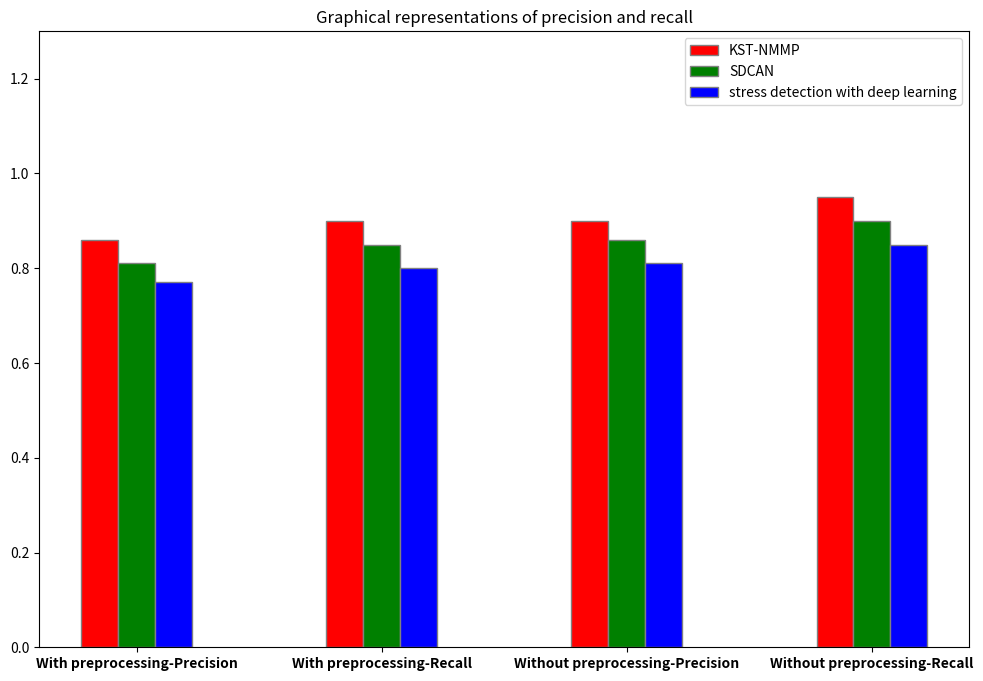

This chart was generated by the following Python code:

import numpy as np
import matplotlib.pyplot as plt
 
# set width of bar
barWidth = 0.15
fig = plt.subplots(figsize =(12, 8))
 
# set height of bar
IT = [0.86,0.9,0.9,0.95]
ECE = [0.81,0.85,0.86,0.9]
CSE = [0.77,0.8,0.81,0.85]
 
# Set position of bar on X axis
br1 = np.arange(len(IT))
br2 = [x + barWidth for x in br1]
br3 = [x + barWidth for x in br2]
 
# Make the plot
plt.bar(br1, IT, color ='r', width = barWidth,
        edgecolor ='grey', label ='KST-NMMP')
plt.bar(br2, ECE, color ='g', width = barWidth,
        edgecolor ='grey', label ='SDCAN')
plt.bar(br3, CSE, color ='b', width = barWidth,
        edgecolor ='grey', label ='stress detection with deep learning')
plt.ylim(0, 1.3)
# Adding Xticks
#plt.xlabel('Branch', fontweight ='bold', fontsize = 15)
#plt.ylabel('Students passed', fontweight ='bold', fontsize = 15)
plt.xticks([r + barWidth for r in range(len(IT))],
        ["With preprocessing-Precision", "With preprocessing-Recall", "Without preprocessing-Precision","Without preprocessing-Recall"],fontweight ='bold', fontsize = 10)
plt.title('Graphical representations of precision and recall')
plt.legend()
plt.show()
